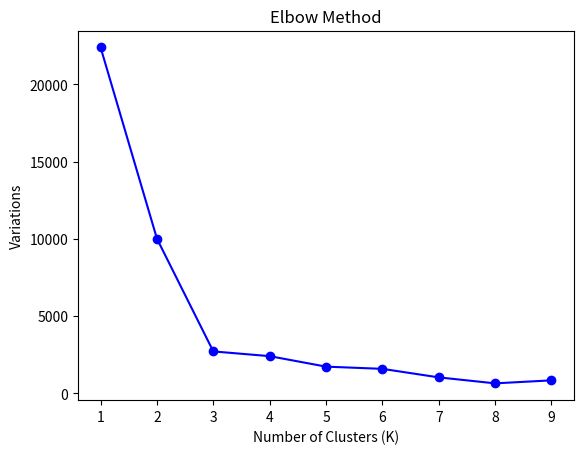

The matplotlib source for this figure:
import random
import math
import matplotlib.pyplot as plt


def euclidean_distance(point1, point2):
    squared_distance = 0
    for i in range(len(point1)):
        squared_distance += math.pow((point1[i] - point2[i]), 2)
    return math.sqrt(squared_distance)

def initialize_centers(k):
    centers = random.sample(data_points, k)
    return centers

def assign_points_to_clusters(centers):
    clusters = [[] for _ in range(len(centers))]
    
    for point in data_points:
        distances = [euclidean_distance(point, center) for center in centers]
        cluster_index = distances.index(min(distances))
        clusters[cluster_index].append(point)
    
    #for entry in clusters:
    #    print("In assigned to clusters func")
    #    print(entry)
    return clusters

def update_centers(clusters):
    new_centers = []
    
    i = 0
    for cluster in clusters:
        print(i, ". cluster: ", cluster)
        i = i + 1
        cluster_center = [sum(coords) / len(coords) for coords in zip(*cluster)]
        new_centers.append(cluster_center)
    
    return new_centers

def calculate_wcss(clusters, centers):
    wcss = 0
    
    for i in range(len(clusters)):
        cluster = clusters[i]
        center = centers[i]
        
        for point in cluster:
            wcss += math.pow(euclidean_distance(point, center), 2)
    
    return wcss

def find_angle(line1_slope, line2_slope):
    angle1 = 180 + math.degrees(math.atan(line1_slope))
    angle2 = math.degrees(math.atan(line2_slope))

    angle_diff = abs(angle1 - angle2)
    
    return angle_diff

def kmeans_clustering(k, max_iterations=5000):
    centers = initialize_centers(k)
    
    for _ in range(max_iterations):
        clusters = assign_points_to_clusters(centers)
        new_centers = update_centers(clusters)
        
        if new_centers == centers:
            break
        
        centers = new_centers
    
    return clusters, centers


# Input dictionary
OneDdata = {
    "point1": {"coord1": 45}, "point2": {"coord1": 85}, "point3": {"coord1": 135}, "point4": {"coord1": 170},
    "point5": {"coord1": 305}, "point6": {"coord1": 337}, "point7": {"coord1": 375}, "point8": {"coord1": 400},
    "point9": {"coord1": 488}, "point10": {"coord1": 520}, "point11": {"coord1": 548}, "point12": {"coord1": 590}
}

TwoDdata = {
    "point1": {"coord1": 67, "coord2":82}, "point2": {"coord1": 76, "coord2":44}, "point3": {"coord1": 112, "coord2":32}, "point4": {"coord1": 166, "coord2":106},
    "point5": {"coord1": 335, "coord2":57}, "point6": {"coord1": 405, "coord2":15}, "point7": {"coord1": 400, "coord2":60}, "point8": {"coord1": 455, "coord2":55}, "point9": {"coord1": 370, "coord2":105}, "point10": {"coord1": 450, "coord2":138},
    "point11": {"coord1": 230, "coord2":205}, "point12": {"coord1": 280, "coord2":200}, "point13": {"coord1": 340, "coord2":230}, "point14": {"coord1": 230, "coord2":250}, "point15": {"coord1": 300, "coord2":250}
}

data = TwoDdata

# Extracting the values from the dictionary
data_points = [list(point.values()) for point in data.values()]

# Set the range of K values to try
a = 1
b = 10
k_values = range(a, b)

# Initialize list to store the variations values
variations = []

# Iterate over different K values
for k in k_values:
    # Run k-means clustering
    clusters, centers = kmeans_clustering(k, 5000)
    
    # Calculate WCSS
    wcss = calculate_wcss(clusters, centers)
    
    # Append variation value to the list
    variations.append(wcss / len(data))

angles = []

for k in k_values:
    if k == a or k == b-1:
        continue
    else:
        i = k-1
        angles.append(find_angle(
                (variations[i-1]-variations[i])/((i-1)-i), 
                (variations[i+1]-variations[i])/((i+1)-i)
            ))

#for i in range(len(angles)):
#   print(i, ". ", angles[i])
print("Best supposed K:", angles.index(min(angles))+2)

# Plot the elbow graph
plt.plot(k_values, variations, 'bo-')
plt.xlabel('Number of Clusters (K)')
plt.ylabel('Variations')
plt.title('Elbow Method')
plt.show()